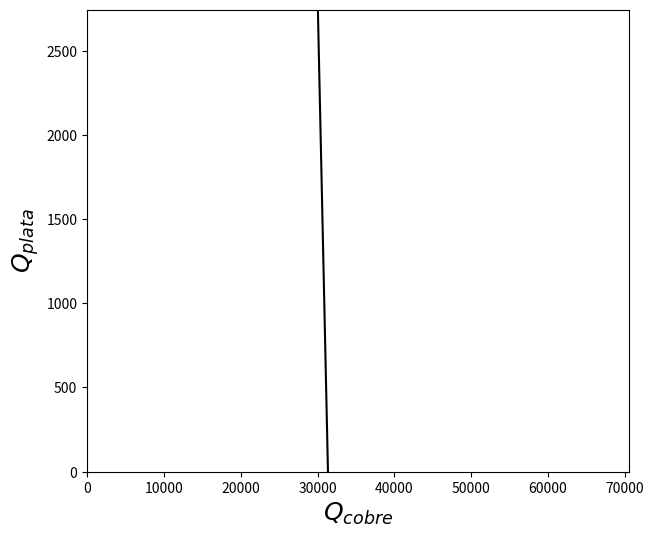

This figure's Python source:
import matplotlib.pyplot as plt
import numpy as np

ALPHA = 0.25   # capital share in agriculture
BETA = 0.06   # capital share in manufacturing
KBAR = 2749  # Total capital supply
LBAR = 70600  # Total labor supply
p = 1      # =Pa/Pm  relative price of ag goods

def F(K,L,alpha=ALPHA):
    """Agriculture Production function"""
    return (K**alpha)*(L**(1-alpha))

def G(K,L,beta=BETA):
    """Manufacturing Production function"""
    return (K**beta)*(L**(1-beta))

def edgeworth(L, Kbar=KBAR, Lbar=LBAR,alpha=ALPHA, beta=BETA):
    """efficiency locus: """
    a = (1-alpha)/alpha
    b = (1-beta)/beta
    return b*L*Kbar/(a*(Lbar-L)+b*L)

def ppf(LA,Kbar=KBAR, Lbar=LBAR,alpha=ALPHA,beta=BETA):
    """Draw a production possibility frontier
    
    arguments:
    LA -- labor allocated to ag, from which calculate QA(Ka(La),La) 
    """
    KA = edgeworth(LA, Kbar, Lbar,alpha, beta)
    RTS = (alpha/(1-alpha))*(KA/LA)
    QA = F( KA,LA,alpha)
    QM = G(Kbar-KA,Lbar-LA,beta)
    ax.scatter(QA,QM)
    La = np.arange(0,Lbar)
    Ka = edgeworth(La, Kbar, Lbar,alpha, beta)
    Qa = F(Ka,La,alpha)
    Qm = G(Kbar-Ka,Lbar-La,beta)
    ax.set_xlim(0, Lbar)
    ax.set_ylim(0, Kbar)
    ax.plot(Qa, Qm,'k-')
    ax.set_xlabel(r'$Q_{cobre}$',fontsize=18)
    ax.set_ylabel(r'$Q_{plata}$',fontsize=18)
    plt.show()

fig, ax = plt.subplots(figsize=(7,6))
ppf(30)  #Saque los otros parametros porque es redundante escribirlos siendo que se definen al principio
